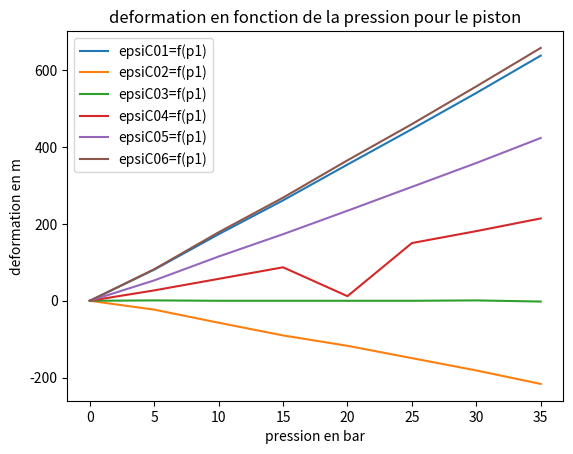

Write Python code to recreate this figure.
import numpy as np
import matplotlib.pyplot as plt
import sympy as sp

p1=np.array([ 0,    5,  10, 15,     20,     25,     30,     35]) #  pression en bar

epsiP01=np.array([0, 92,187, 274, 365, 456, 550, 645]) # les deformations en m   et epsiP01 au resltats de la premiere mesure et P pour piston
epsiP02=np.array([ 0, -15, -57, -86, -115, -143, -174, -202  ])
epsiP03=np.array([0, 5, 5, 4, 4, 6, 6, 7])
epsiP04=np.array([0, 35,70,98,132,165,198,230])
epsiP05=np.array([0, 62,126,184,245,307,371,432])
epsiP06=np.array([0, 92,191,280,375,469,569,862])




epsiP11=np.array([0, 35,117,205,298,387,481,574]) # les deformations en m   et epsi11 au resltats de la premiere mesure
epsiP12=np.array([ 0, -14,-49,-80,-110,-141,-174,-205  ])
epsiP13=np.array([0, -1,-7,-8,-7,-9,-7,-9])
epsiP14=np.array([0, 10,37,65,97,127,160,191])
epsiP15=np.array([0, 20,74,132,193,253,316,378])
epsiP16=np.array([0, 35,122,212,309,401,500,596])


epsiC01=np.array([0,81,173,261,354,446,540,637]) # les deformations en m   et epsi11 au resltats de la deuxieme mesure
epsiC02=np.array([ 0, -23,-57,-90,-117,-149,-181,-216  ])
epsiC03=np.array([0, 1,0,0,0,0,1,-2])
epsiC04=np.array([0, 27, 57, 87, 12, 150, 181, 214])
epsiC05=np.array([0, 53, 115, 173, 234, 296, 358, 423])
epsiC06=np.array([0, 82, 178, 268, 365, 459, 557, 657])


epsiC11=np.array([0,80,172,260,252,446,538,638]) # les deformations en m   et epsi11 au resltats de la deuxieme mesure
epsiC12=np.array([ 0, -25,-56,-86,-118,-149,-181,-213  ])
epsiC13=np.array([0, 1,1,1,0,0,0,1])
epsiC14=np.array([0, 28,59,89,121,151,184,217])
epsiC15=np.array([0, 53,114,174,234,297,358,424])
epsiC16=np.array([0, 84,177,208,364,460,557,657])


fig,ax= plt.subplots()
 


ax.plot(p1, epsiC01, label='epsiC01=f(p1)')
ax.plot(p1, epsiC02, label='epsiC02=f(p1)')
ax.plot(p1, epsiC03, label='epsiC03=f(p1)')
ax.plot(p1, epsiC04, label='epsiC04=f(p1)')
ax.plot(p1, epsiC05, label='epsiC05=f(p1)')
ax.plot(p1, epsiC06, label='epsiC06=f(p1)')

ax.set_xlabel('pression en bar')
ax.set_ylabel('deformation en m')
ax.set_title('deformation en fonction de la pression pour le piston')
ax.legend()
plt.show()







#--------------------------------------------------------------------------------------------------------------------------------------
# TRAVAIL DEMAMDER

"""



x, y, z, r= sp.symbols('x y z r ')


theta, nu, la = sp.symbols('theta nu la')
A, B, a = sp.symbols('A B a')
P1, Po, t = sp.symbols('P1 Po t')

epsilon= sp.Matrix([0.5*A -B/r**2  ,0  , 0]  , [0, 0.5*A + B/r**2, 0]  ,   [0, 0, a]  )   # matrice de deformation 

trace= epsilon[0,0] + epsilon[1,1] + epsilon[2,2]

sigma= sp.Matrix([ 2*nu*epsilon[0,0]+ la*trace  ,        0   ,        0]  ,   [0,    2*nu*epsilon[1,1] + la*trace,      0]  ,   [   0,       0,      2*nu*epsilon[2,2] + la*trace]  )   # matrice de contrainte



equations=[
     2*nu* (0.5*A -B/r**2) + la*(A+a) + P1,
     2*nu* (0.5*A -B/r**2) + la*(A+a) +Po,
     2*nu*a + la*(A+a) -t ,
    
]

resulat= sp.solve(equations, (A, B, a))

print('le resultat est : ', resulat)


 """


import sympy as sp

# Variables
x, y, z, r = sp.symbols('x y z r')
theta, nu, la = sp.symbols('theta nu la')
A, B, a = sp.symbols('A B a')
P1, Po, t = sp.symbols('P1 Po t')

# Matrice de déformation
epsilon = sp.Matrix([
    [0.5*A - B/r**2, 0, 0],
    [0, 0.5*A + B/r**2, 0],
    [0, 0, a]
])  

# Trace
trace = epsilon[0,0] + epsilon[1,1] + epsilon[2,2]

# Matrice de contrainte 
sigma = sp.Matrix([
    [2*nu*epsilon[0,0] + la*trace, 0, 0],
    [0, 2*nu*epsilon[1,1] + la*trace, 0],
    [0, 0, 2*nu*epsilon[2,2] + la*trace]
])

# Équations  (= 0)
equations = [
    2*nu*(0.5*A - B/r**2) + la*(A + a) + P1,    # = 0 implicite
    2*nu*(0.5*A - B/r**2) + la*(A + a) + Po,    # = 0 implicite  
    2*nu*a + la*(A + a) - t                     # = 0 implicite
]

# Résolution
resultat = sp.solve(equations, (A, B, a))  # Parentheses au lieu de crochets

print('Le résultat est : ', resultat)  
